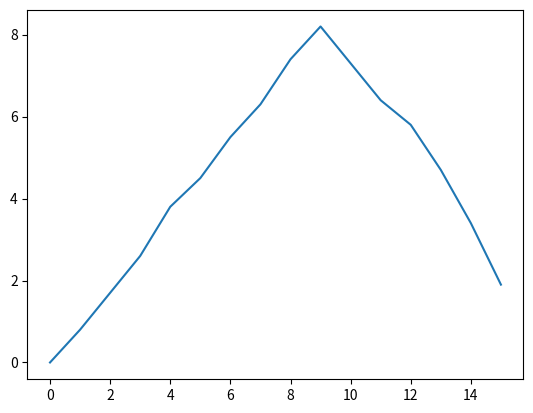

This figure's Python source:
#Lets practice some plots

import matplotlib.pyplot as plt

x = [0,1,2,3,4,5,6,7,8,9,10,11,12,13,14,15] 
y = [0,0.8,1.7,2.6,3.8,4.5,5.5,6.3,7.4,8.2,7.3,6.4,5.8,4.7,3.4,1.9]

plt.plot(x,y)
plt.show()

